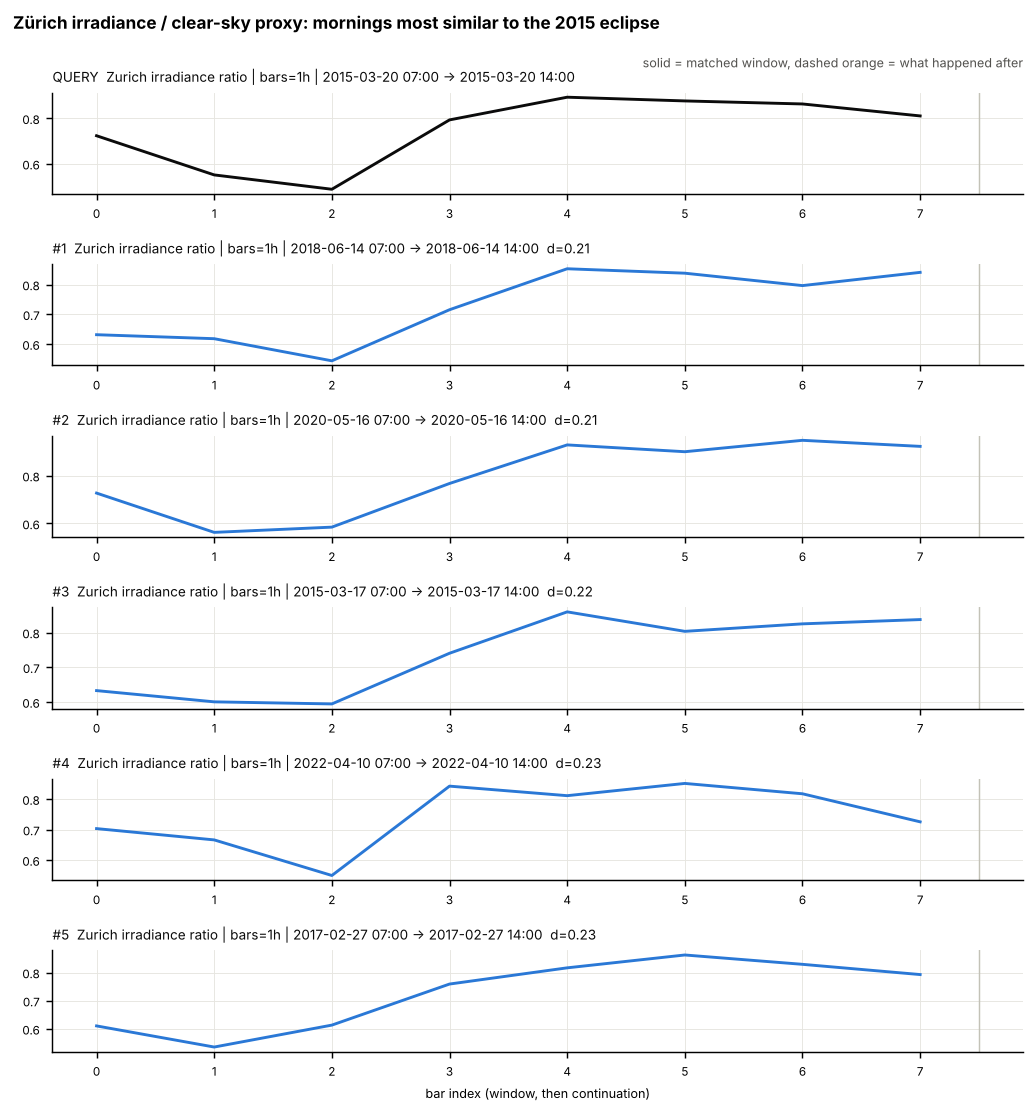

Source data for this figure (header and first rows):
entity, timeframe, start, end, raw_sd, end_excl, distance
Zurich irradiance ratio, 1h, 2018-06-14 07:00:00, 2018-06-14 14:00:00, 0.1122, 2018-06-14 15:00:00, 0.2083
Zurich irradiance ratio, 1h, 2020-05-16 07:00:00, 2020-05-16 14:00:00, 0.1464, 2020-05-16 15:00:00, 0.2117
Zurich irradiance ratio, 1h, 2015-03-17 07:00:00, 2015-03-17 14:00:00, 0.1043, 2015-03-17 15:00:00, 0.2179
Zurich irradiance ratio, 1h, 2022-04-10 07:00:00, 2022-04-10 14:00:00, 0.09822, 2022-04-10 15:00:00, 0.2277
Zurich irradiance ratio, 1h, 2017-02-27 07:00:00, 2017-02-27 14:00:00, 0.1148, 2017-02-27 15:00:00, 0.2303
Zurich irradiance ratio, 1h, 2019-10-03 07:00:00, 2019-10-03 14:00:00, 0.1703, 2019-10-03 15:00:00, 0.2812
Zurich irradiance ratio, 1h, 2015-08-11 07:00:00, 2015-08-11 14:00:00, 0.07285, 2015-08-11 15:00:00, 0.2813
Zurich irradiance ratio, 1h, 2021-08-17 07:00:00, 2021-08-17 14:00:00, 0.161, 2021-08-17 15:00:00, 0.3026
Zurich irradiance ratio, 1h, 2020-10-30 07:00:00, 2020-10-30 14:00:00, 0.08252, 2020-10-30 15:00:00, 0.3047
Zurich irradiance ratio, 1h, 2021-09-09 07:00:00, 2021-09-09 14:00:00, 0.168, 2021-09-09 15:00:00, 0.3168
